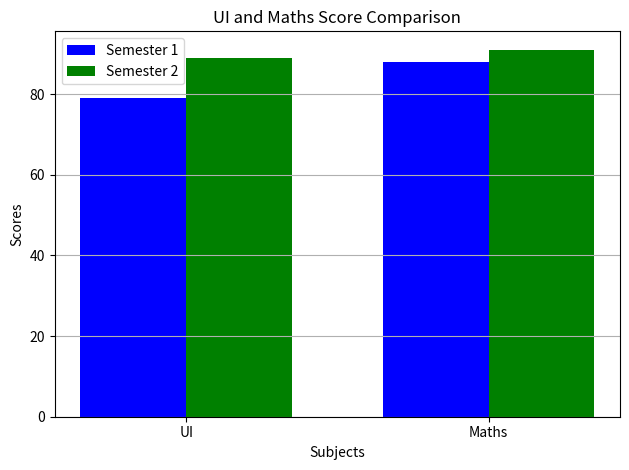

Reproduce this figure in Python.
import matplotlib.pyplot as plt
import numpy as np

# Subjects and corresponding scores
subjects = ['UI', 'Maths']
sem1_scores = [79, 88]
sem2_scores = [89, 91]

x = np.arange(len(subjects))
width = 0.35

fig, ax = plt.subplots()
ax.bar(x - width/2, sem1_scores, width, label='Semester 1', color='blue')
ax.bar(x + width/2, sem2_scores, width, label='Semester 2', color='green')

ax.set_xlabel('Subjects')
ax.set_ylabel('Scores')
ax.set_title('UI and Maths Score Comparison')
ax.set_xticks(x)
ax.set_xticklabels(subjects)
ax.legend()
ax.grid(True, axis='y')

plt.tight_layout()
plt.show()